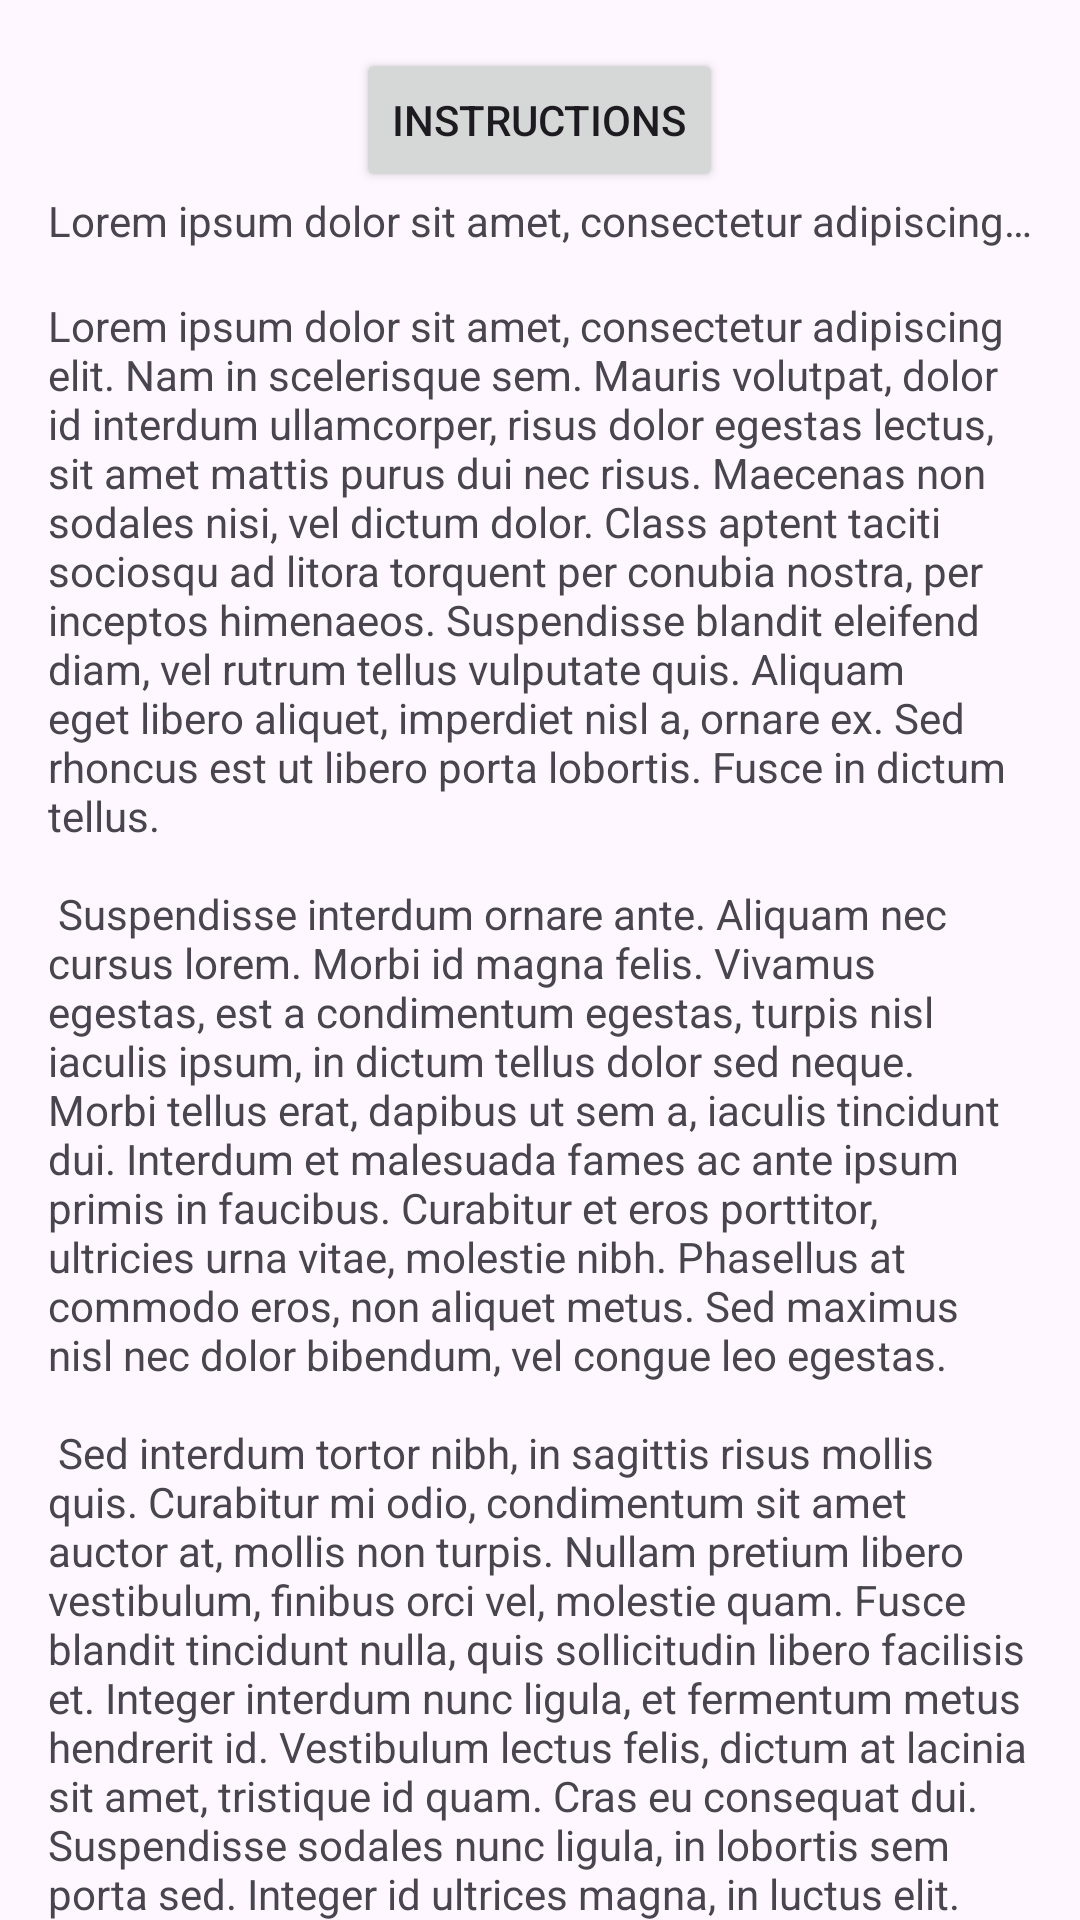

The Android layout XML behind this screen, and the referenced resources:
<!-- AndroidManifest.xml: application theme Theme.ShoeStore -->
<!-- res/layout/fragment_welcome.xml -->
<?xml version="1.0" encoding="utf-8"?>
<layout xmlns:android="http://schemas.android.com/apk/res/android">

    <androidx.core.widget.NestedScrollView
        xmlns:tools="http://schemas.android.com/tools"
        android:layout_width="match_parent"
        android:layout_height="match_parent"
        tools:context=".ui.welcome.WelcomeFragment">

        
        <LinearLayout
            android:layout_width="match_parent"
            android:layout_height="wrap_content"
            android:orientation="vertical"
            android:padding="16dp">

            <Button
                android:id="@+id/btnInstructions"
                android:layout_width="wrap_content"
                android:layout_height="wrap_content"
                android:layout_gravity="center"
                android:text="@string/instructions" />

            <TextView
                android:id="@+id/tvFirst"
                android:layout_width="match_parent"
                android:layout_height="wrap_content"
                android:ellipsize="end"
                android:lines="1"
                android:text="@string/lorem_ipsum" />

            <TextView
                android:id="@+id/tvSecond"
                android:layout_width="wrap_content"
                android:layout_height="wrap_content"
                android:layout_marginTop="16dp"
                android:text="@string/lorem_ipsum" />
        </LinearLayout>
    </androidx.core.widget.NestedScrollView>
</layout>
<!-- resources referenced by this layout -->
<resources>
  <string name="instructions">Instructions</string>
  <string name="lorem_ipsum">
          Lorem ipsum dolor sit amet, consectetur adipiscing elit. Nam in scelerisque sem. Mauris
          volutpat, dolor id interdum ullamcorper, risus dolor egestas lectus, sit amet mattis purus
          dui nec risus. Maecenas non sodales nisi, vel dictum dolor. Class aptent taciti sociosqu ad
          litora torquent per conubia nostra, per inceptos himenaeos. Suspendisse blandit eleifend
          diam, vel rutrum tellus vulputate quis. Aliquam eget libero aliquet, imperdiet nisl a,
          ornare ex. Sed rhoncus est ut libero porta lobortis. Fusce in dictum tellus.\n\n
          Suspendisse interdum ornare ante. Aliquam nec cursus lorem. Morbi id magna felis. Vivamus
          egestas, est a condimentum egestas, turpis nisl iaculis ipsum, in dictum tellus dolor sed
          neque. Morbi tellus erat, dapibus ut sem a, iaculis tincidunt dui. Interdum et malesuada
          fames ac ante ipsum primis in faucibus. Curabitur et eros porttitor, ultricies urna vitae,
          molestie nibh. Phasellus at commodo eros, non aliquet metus. Sed maximus nisl nec dolor
          bibendum, vel congue leo egestas.\n\n
          Sed interdum tortor nibh, in sagittis risus mollis quis. Curabitur mi odio, condimentum sit
          amet auctor at, mollis non turpis. Nullam pretium libero vestibulum, finibus orci vel,
          molestie quam. Fusce blandit tincidunt nulla, quis sollicitudin libero facilisis et. Integer
          interdum nunc ligula, et fermentum metus hendrerit id. Vestibulum lectus felis, dictum at
          lacinia sit amet, tristique id quam. Cras eu consequat dui. Suspendisse sodales nunc ligula,
          in lobortis sem porta sed. Integer id ultrices magna, in luctus elit. Sed a pellentesque
          est.\n\n
          Aenean nunc velit, lacinia sed dolor sed, ultrices viverra nulla. Etiam a venenatis nibh.
          Morbi laoreet, tortor sed facilisis varius, nibh orci rhoncus nulla, id elementum leo dui
          non lorem. Nam mollis ipsum quis auctor varius. Quisque elementum eu libero sed commodo. In
          eros nisl, imperdiet vel imperdiet et, scelerisque a mauris. Pellentesque varius ex nunc,
          quis imperdiet eros placerat ac. Duis finibus orci et est auctor tincidunt. Sed non viverra
          ipsum. Nunc quis augue egestas, cursus lorem at, molestie sem. Morbi a consectetur ipsum, a
          placerat diam. Etiam vulputate dignissim convallis. Integer faucibus mauris sit amet finibus
          convallis.\n\n
          Phasellus in aliquet mi. Pellentesque habitant morbi tristique senectus et netus et
          malesuada fames ac turpis egestas. In volutpat arcu ut felis sagittis, in finibus massa
          gravida. Pellentesque id tellus orci. Integer dictum, lorem sed efficitur ullamcorper,
          libero justo consectetur ipsum, in mollis nisl ex sed nisl. Donec maximus ullamcorper
          sodales. Praesent bibendum rhoncus tellus nec feugiat. In a ornare nulla. Donec rhoncus
          libero vel nunc consequat, quis tincidunt nisl eleifend. Cras bibendum enim a justo luctus
          vestibulum. Fusce dictum libero quis erat maximus, vitae volutpat diam dignissim.
      </string>
  <style name="Theme.ShoeStore" parent="Base.Theme.ShoeStore" />
  <style name="Base.Theme.ShoeStore" parent="Theme.Material3.DayNight.NoActionBar">
          
          
      </style>
</resources>
